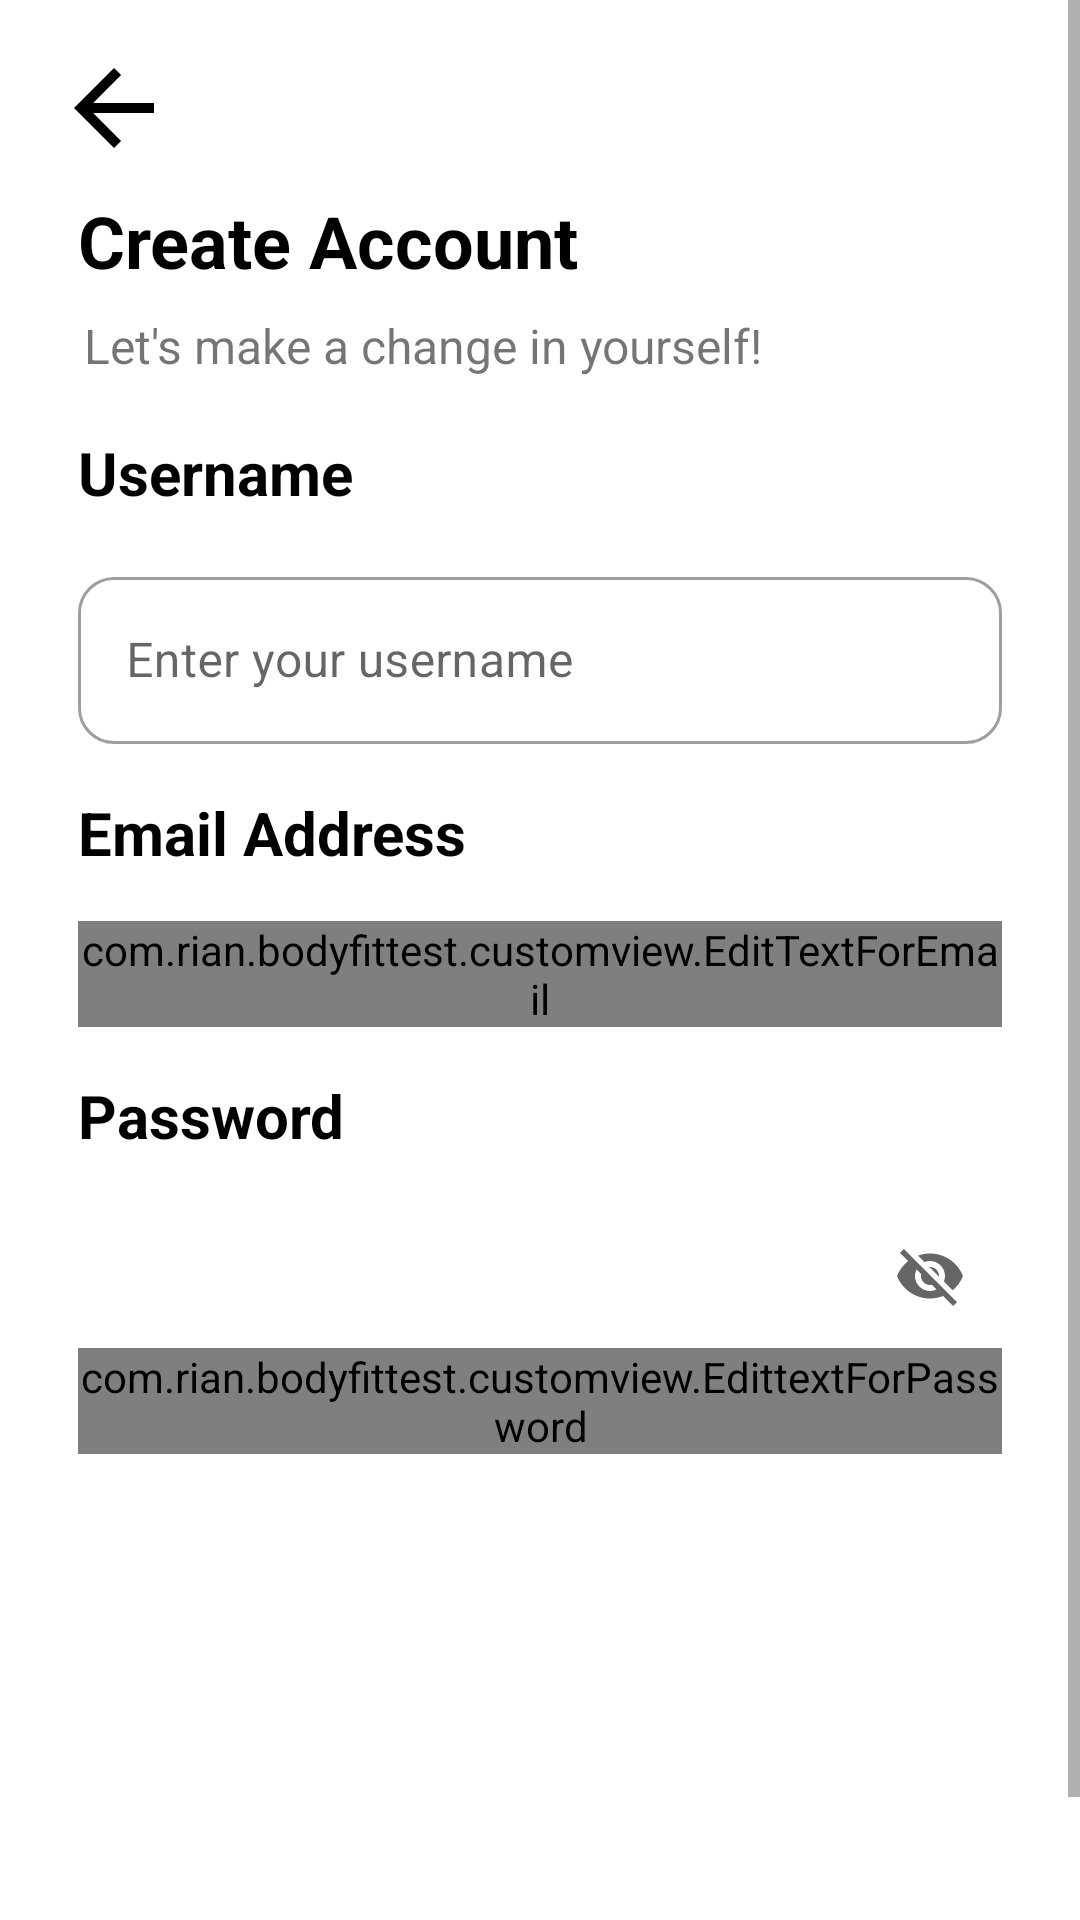

The Android layout XML behind this screen, and the referenced resources:
<!-- AndroidManifest.xml: application theme Theme.BodyFitTest -->
<!-- res/layout/activity_register.xml -->
<?xml version="1.0" encoding="utf-8"?>
<ScrollView
    xmlns:android="http://schemas.android.com/apk/res/android"
    xmlns:app="http://schemas.android.com/apk/res-auto"
    xmlns:tools="http://schemas.android.com/tools"
    android:layout_width="match_parent"
    android:layout_height="match_parent"
    tools:context=".ui.Register.RegisterActivity">
    <androidx.constraintlayout.widget.ConstraintLayout
        android:layout_width="match_parent"
        android:layout_height="wrap_content">

    <ImageView
        android:id="@+id/btn_back"
        android:layout_width="40dp"
        android:layout_height="40dp"
        android:layout_marginTop="16dp"
        android:layout_marginEnd="16dp"
        android:layout_marginStart="18dp"
        app:layout_constraintStart_toStartOf="parent"
        app:layout_constraintTop_toTopOf="parent"
        app:srcCompat="@drawable/arrow_back" />

    <TextView
        android:id="@+id/createAccountTextView"
        android:layout_width="wrap_content"
        android:layout_height="wrap_content"
        android:layout_marginStart="26dp"
        android:layout_marginTop="8dp"
        android:text="@string/reg_head"
        android:textColor="?attr/colorOnSecondary"
        android:textSize="24sp"
        android:textStyle="bold"
        app:layout_constraintStart_toStartOf="parent"
        app:layout_constraintTop_toBottomOf="@id/btn_back" />

    <TextView
        android:id="@+id/createAccountTextView3"
        android:layout_width="wrap_content"
        android:layout_height="wrap_content"
        android:layout_marginStart="26dp"
        android:textColor="?attr/colorOnSecondary"
        android:layout_marginTop="18dp"
        android:text="@string/username"
        android:textSize="20sp"
        android:textStyle="bold"
        app:layout_constraintStart_toStartOf="parent"
        app:layout_constraintTop_toBottomOf="@+id/createAccountTextView2" />

    <TextView
        android:id="@+id/createAccountTextView4"
        android:layout_width="wrap_content"
        android:layout_height="wrap_content"
        android:layout_marginStart="26dp"
        android:textColor="?attr/colorOnSecondary"
        android:layout_marginTop="16dp"
        android:text="@string/email_add"
        android:textSize="20sp"
        android:textStyle="bold"
        app:layout_constraintStart_toStartOf="parent"
        app:layout_constraintTop_toBottomOf="@+id/nameEditTextLayout" />

    <TextView
        android:id="@+id/createAccountTextView5"
        android:layout_width="wrap_content"
        android:layout_height="wrap_content"
        android:layout_marginStart="26dp"
        android:layout_marginTop="16dp"
        android:textColor="?attr/colorOnSecondary"
        android:text="@string/password"
        android:textSize="20sp"
        android:textStyle="bold"
        app:layout_constraintStart_toStartOf="parent"
        app:layout_constraintTop_toBottomOf="@+id/emailEditTextLayout" />

    <TextView
        android:id="@+id/createAccountTextView2"
        android:layout_width="wrap_content"
        android:layout_height="wrap_content"
        android:layout_marginStart="28dp"
        android:layout_marginTop="8dp"
        android:text="@string/hello"
        android:textSize="16sp"
        android:textStyle="normal"
        app:layout_constraintStart_toStartOf="parent"
        app:layout_constraintTop_toBottomOf="@+id/createAccountTextView" />

    <com.google.android.material.textfield.TextInputLayout
        android:id="@+id/nameEditTextLayout"
        style="@style/Widget.MaterialComponents.TextInputLayout.OutlinedBox"
        android:layout_width="0dp"
        android:layout_height="wrap_content"
        android:layout_marginTop="16dp"
        android:layout_marginStart="26dp"
        android:layout_marginEnd="26dp"
        app:boxCornerRadiusBottomEnd="12dp"
        app:boxCornerRadiusTopStart="12dp"
        app:boxCornerRadiusBottomStart="12dp"
        app:boxCornerRadiusTopEnd="12dp"
        app:layout_constraintEnd_toEndOf="parent"
        app:layout_constraintStart_toStartOf="parent"
        app:layout_constraintTop_toBottomOf="@+id/createAccountTextView3"
        tools:alpha="100">

        <com.google.android.material.textfield.TextInputEditText
            android:id="@+id/txtInputUsernameReg"
            android:layout_width="match_parent"
            android:layout_height="wrap_content"
            android:hint="@string/username_add"
            android:ems="10"
            android:inputType="text"
            tools:ignore="SpeakableTextPresentCheck" />
    </com.google.android.material.textfield.TextInputLayout>


    <com.google.android.material.textfield.TextInputLayout
        android:id="@+id/emailEditTextLayout"
        style="@style/Widget.MaterialComponents.TextInputLayout.OutlinedBox"
        android:layout_width="0dp"
        android:layout_height="wrap_content"
        android:layout_marginStart="26dp"
        android:layout_marginTop="16dp"
        android:layout_marginEnd="26dp"
        app:boxCornerRadiusBottomEnd="12dp"
        app:boxCornerRadiusTopStart="12dp"
        app:boxCornerRadiusBottomStart="12dp"
        app:boxCornerRadiusTopEnd="12dp"
        app:layout_constraintEnd_toEndOf="parent"
        app:layout_constraintHorizontal_bias="0.425"
        app:layout_constraintStart_toStartOf="parent"
        app:layout_constraintTop_toBottomOf="@+id/createAccountTextView4"
        tools:alpha="100">

        <com.rian.bodyfittest.customview.EditTextForEmail
            android:id="@+id/txtInputEmailReg"
            android:layout_width="match_parent"
            android:layout_height="wrap_content"
            android:hint="@string/email_add"
            android:ems="10"
            android:inputType="textEmailAddress"
            tools:ignore="SpeakableTextPresentCheck" />
    </com.google.android.material.textfield.TextInputLayout>

    <com.google.android.material.textfield.TextInputLayout
        android:id="@+id/passwordEditTextLayout"
        style="@style/Widget.MaterialComponents.TextInputLayout.OutlinedBox"
        android:layout_width="0dp"
        android:layout_height="wrap_content"
        android:layout_marginStart="26dp"
        android:layout_marginTop="16dp"
        android:layout_marginEnd="26dp"
        app:endIconMode="password_toggle"
        app:boxCornerRadiusBottomEnd="12dp"
        app:boxCornerRadiusTopStart="12dp"
        app:boxCornerRadiusBottomStart="12dp"
        app:boxCornerRadiusTopEnd="12dp"
        app:layout_constraintEnd_toEndOf="parent"
        app:layout_constraintStart_toStartOf="parent"
        app:layout_constraintTop_toBottomOf="@+id/createAccountTextView5"
        tools:alpha="100">

        <com.rian.bodyfittest.customview.EdittextForPassword
            android:id="@+id/txtInputPassReg"
            android:layout_width="match_parent"
            android:layout_height="wrap_content"
            android:hint="@string/password_hint"
            android:ems="10"
            android:inputType="textPassword"
            tools:ignore="SpeakableTextPresentCheck" />
    </com.google.android.material.textfield.TextInputLayout>



    <androidx.appcompat.widget.AppCompatButton
        android:id="@+id/btnReg"
        android:layout_width="match_parent"
        android:layout_height="55dp"
        android:layout_marginTop="64dp"
        android:layout_marginStart="26dp"
        android:layout_marginEnd="26dp"
        android:layout_marginBottom="16dp"
        android:background="@drawable/button_background"
        android:text="@string/sign_up"
        android:textAllCaps="false"
        android:textColor="@color/white"
        android:textSize="20sp"
        app:layout_constraintEnd_toEndOf="parent"
        app:layout_constraintStart_toStartOf="parent"
        app:layout_constraintTop_toBottomOf="@+id/passwordEditTextLayout" />

    

    <TextView
        android:id="@+id/loginTextView"
        android:layout_width="wrap_content"
        android:layout_height="wrap_content"
        android:layout_marginTop="32dp"
        android:layout_marginEnd="5dp"
        android:layout_marginStart="-11dp"
        android:text="@string/welcome_text3"
        app:layout_constraintEnd_toEndOf="parent"
        app:layout_constraintHorizontal_bias="0.461"
        app:layout_constraintStart_toStartOf="parent"
        app:layout_constraintTop_toBottomOf="@+id/btnReg" />

    <TextView
        android:id="@+id/txtLogin"
        android:layout_width="wrap_content"
        android:layout_height="wrap_content"
        android:layout_marginTop="32dp"
        android:layout_marginEnd="8dp"
        android:clickable="true"
        android:onClick="onLoginClick"
        android:minHeight="48dp"
        android:minWidth="48dp"
        android:text="@string/login"
        android:textColor="?attr/colorPrimary"
        app:layout_constraintEnd_toEndOf="parent"
        app:layout_constraintHorizontal_bias="0.076"
        app:layout_constraintStart_toEndOf="@+id/loginTextView"
        app:layout_constraintTop_toBottomOf="@+id/btnReg" />

    <ProgressBar
        android:id="@+id/progBarReg"
        style="?android:attr/progressBarStyle"
        android:layout_width="wrap_content"
        android:layout_height="wrap_content"
        android:visibility="invisible"
        app:layout_constraintBottom_toBottomOf="parent"
        app:layout_constraintEnd_toEndOf="parent"
        app:layout_constraintStart_toStartOf="parent"
        app:layout_constraintTop_toTopOf="parent" />


    </androidx.constraintlayout.widget.ConstraintLayout>

</ScrollView>
<!-- resources referenced by this layout -->
<resources>
  <color name="white">#FFFFFFFF</color>
  <!-- drawable arrow_back (drawable) -->
  <vector android:autoMirrored="true" android:height="24dp"
       android:viewportHeight="24"
      android:viewportWidth="24" android:width="24dp" xmlns:android="http://schemas.android.com/apk/res/android">
      <path android:fillColor="?attr/colorOnSecondary" android:pathData="M20,11H7.83l5.59,-5.59L12,4l-8,8 8,8 1.41,-1.41L7.83,13H20v-2z"/>
  </vector>
  <string name="email_add">Email Address</string>
  <string name="hello">Let\'s make a change in yourself!"</string>
  <string name="login">Login</string>
  <string name="password">Password</string>
  <string name="password_hint">Enter your password</string>
  <string name="reg_head">Create Account</string>
  <string name="sign_up">Sign Up</string>
  <string name="username">Username</string>
  <string name="username_add">Enter your username</string>
  <string name="welcome_text3">Already have an account? </string>
  <style name="Theme.BodyFitTest" parent="Theme.MaterialComponents.DayNight.DarkActionBar">
          
          <item name="colorPrimary">@color/blue_500</item>
          <item name="colorPrimaryVariant">@color/blue_700</item>
          <item name="colorOnPrimary">@color/white</item>
          
          <item name="colorSecondary">@color/teal_200</item>
          <item name="colorSecondaryVariant">@color/teal_700</item>
          <item name="colorOnSecondary">@color/black</item>
          
          <item name="android:statusBarColor">?attr/colorPrimaryVariant</item>
          -&gt;
      </style>
  <color name="blue_500">#005FAD</color>
  <color name="blue_700">#033055</color>
  <color name="teal_200">#FF03DAC5</color>
  <color name="teal_700">#FF018786</color>
  <color name="black">#FF000000</color>
</resources>
